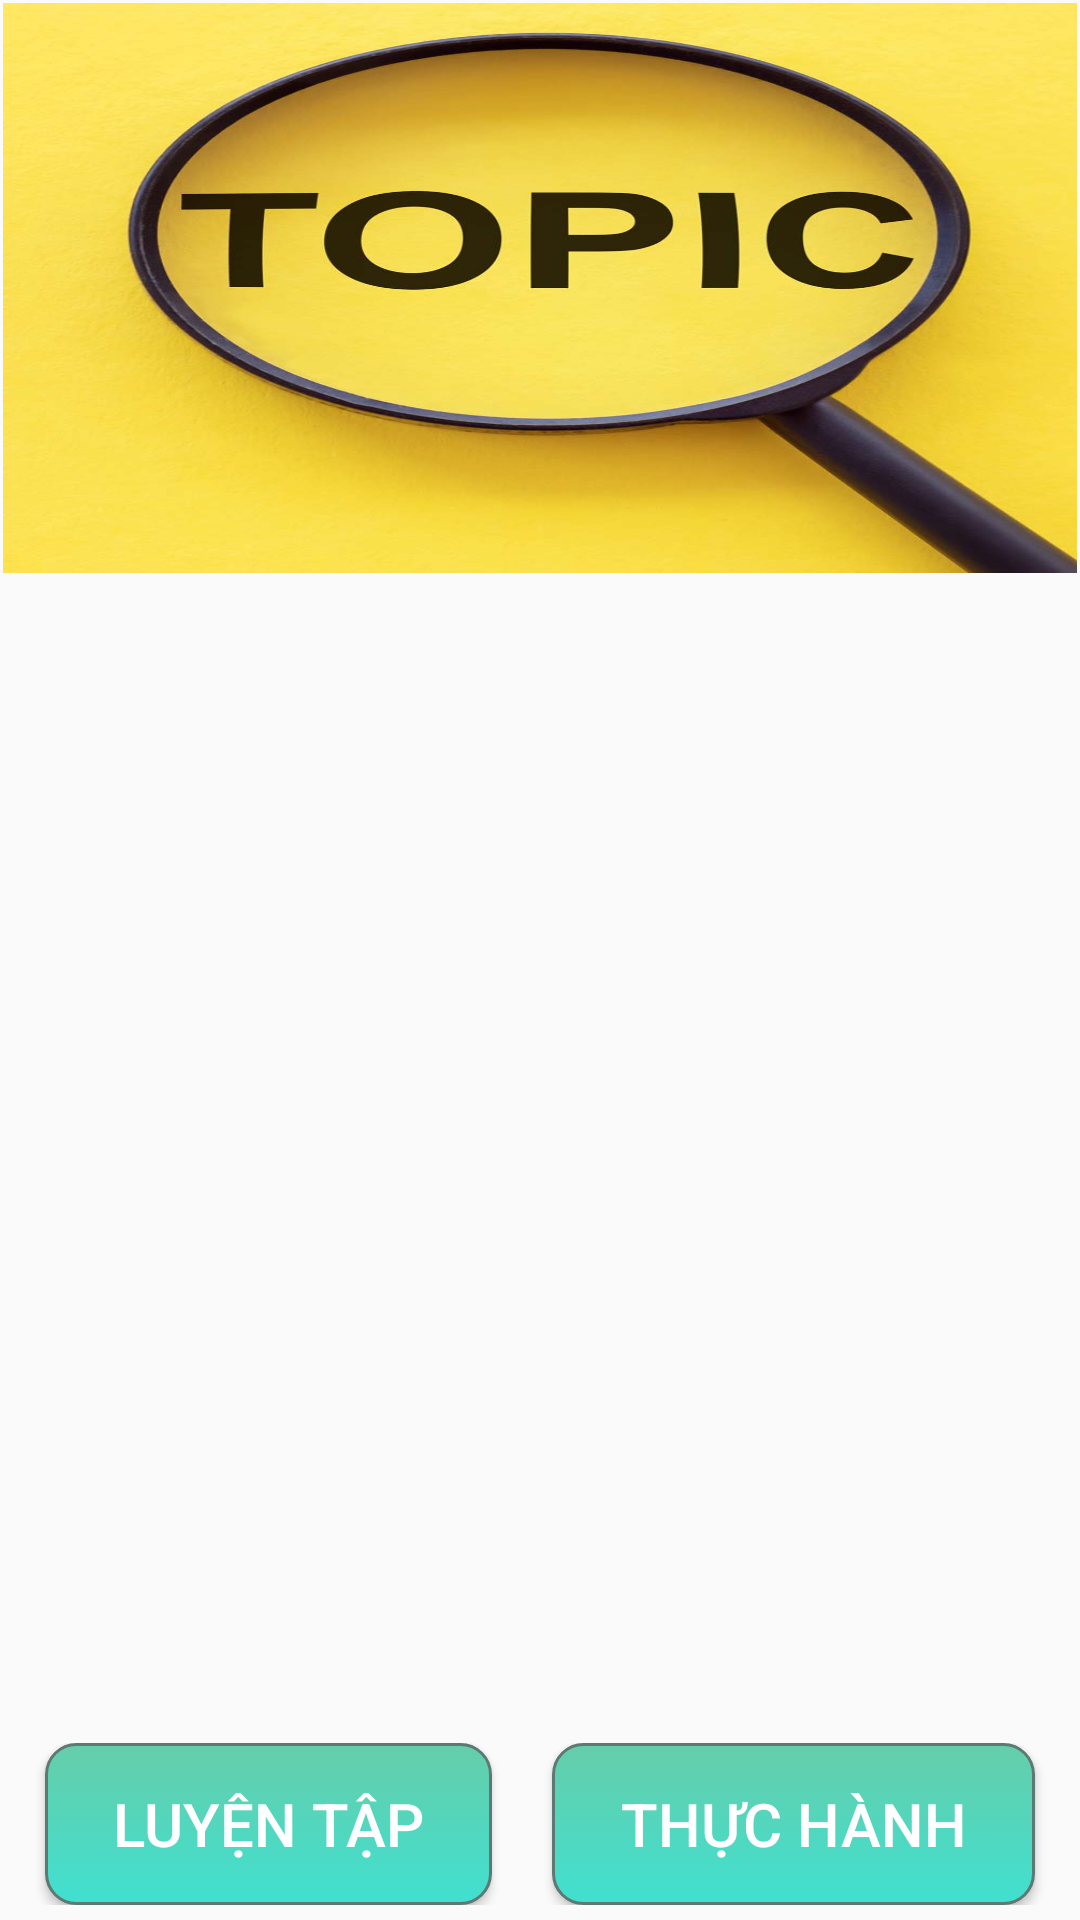

Write the Android layout XML for this screen, with the resource values it uses.
<!-- AndroidManifest.xml: application theme Theme.DoLearn -->
<!-- res/layout/activity_item.xml -->
<?xml version="1.0" encoding="utf-8"?>
<LinearLayout xmlns:android="http://schemas.android.com/apk/res/android"
    xmlns:app="http://schemas.android.com/apk/res-auto"
    xmlns:tools="http://schemas.android.com/tools"
    android:layout_width="match_parent"
    android:layout_height="match_parent"
    android:weightSum="10"
    android:orientation="vertical"
    tools:context=".topic.TopicActivity">

    <LinearLayout
        android:layout_width="match_parent"
        android:layout_height="0dp"
        android:layout_weight="3"
        android:padding="1dp"
        >
        <ImageView
            android:id="@+id/imageViewTopic"
            android:layout_width="match_parent"
            android:layout_height="match_parent"
            android:scaleType="fitXY"
            app:srcCompat="@drawable/topic" />
    </LinearLayout>

    <LinearLayout
        android:layout_width="match_parent"
        android:layout_height="0dp"
        android:layout_weight="6"
        >
        <ListView
            android:id="@+id/listView_item"
            android:layout_width="match_parent"
            android:layout_height="match_parent"
            android:divider="@color/white"
            android:dividerHeight="10dp"
            android:layout_margin="10dp"
            android:scrollbars="none"
            >
        </ListView>

    </LinearLayout>

    <LinearLayout
        android:layout_width="match_parent"
        android:layout_height="0dp"
        android:layout_weight="1"
        android:orientation="horizontal"
        android:gravity="center"
        android:weightSum="2"
        android:padding="5dp"
        >

        <Button
            android:id="@+id/buttonPractice"
            android:layout_width="wrap_content"
            android:layout_height="match_parent"
            android:layout_marginStart="10dp"
            android:layout_marginEnd="10dp"
            android:text="Luyện tập"
            android:textColor="#FFFFFF"
            android:textSize="20sp"
            android:layout_weight="1"
            android:background="@drawable/mybutton"
            />

        <Button
            android:layout_weight="1"
            android:id="@+id/buttonWordGame"
            android:layout_width="wrap_content"
            android:layout_height="match_parent"
            android:layout_marginStart="10dp"
            android:layout_marginEnd="10dp"
            android:text="Thực hành"
            android:textSize="20sp"
            android:textColor="#FFFFFF"
            android:background="@drawable/mybutton"
            />

    </LinearLayout>
</LinearLayout>
<!-- resources referenced by this layout -->
<resources>
  <color name="white">#FFFFFFFF</color>
  <!-- drawable mybutton (drawable) -->
  <?xml version="1.0" encoding="utf-8"?>
  <selector xmlns:android="http://schemas.android.com/apk/res/android" >
      <item android:state_pressed="true" >
          <shape android:shape="rectangle"  >
              <corners android:radius="10dip" />
              <stroke android:width="1dip" android:color="#5e7974" />
              <gradient android:angle="-90" android:startColor="#345953" android:endColor="#689a92"  />
          </shape>
      </item>
      <item android:state_focused="true">
          <shape android:shape="rectangle"  >
              <corners android:radius="10dip" />
              <stroke android:width="1dip" android:color="#5e7974" />
              <solid android:color="#58857e"/>
          </shape>
      </item>
      <item >
          <shape android:shape="rectangle"  >
              <corners android:radius="10dip" />
              <stroke android:width="1dip" android:color="#5e7974" />
              <gradient android:angle="-90" android:startColor="#66CDAA" android:endColor="#40E0D0" />
          </shape>
      </item>
  </selector>
  <!-- drawable topic: jpg bitmap (drawable, 76264 bytes) -->
  <style name="Theme.DoLearn" parent="Theme.AppCompat.DayNight.DarkActionBar">
          
          <item name="colorPrimary">@color/main</item>
          <item name="colorPrimaryDark">#47bcaa</item>
          <item name="colorAccent">@color/teal_200</item>
          <item name="colorPrimaryVariant">#47bcaa</item>
          
      </style>
  <color name="main">#CC47BCAA</color>
  <color name="teal_200">#FF03DAC5</color>
</resources>
